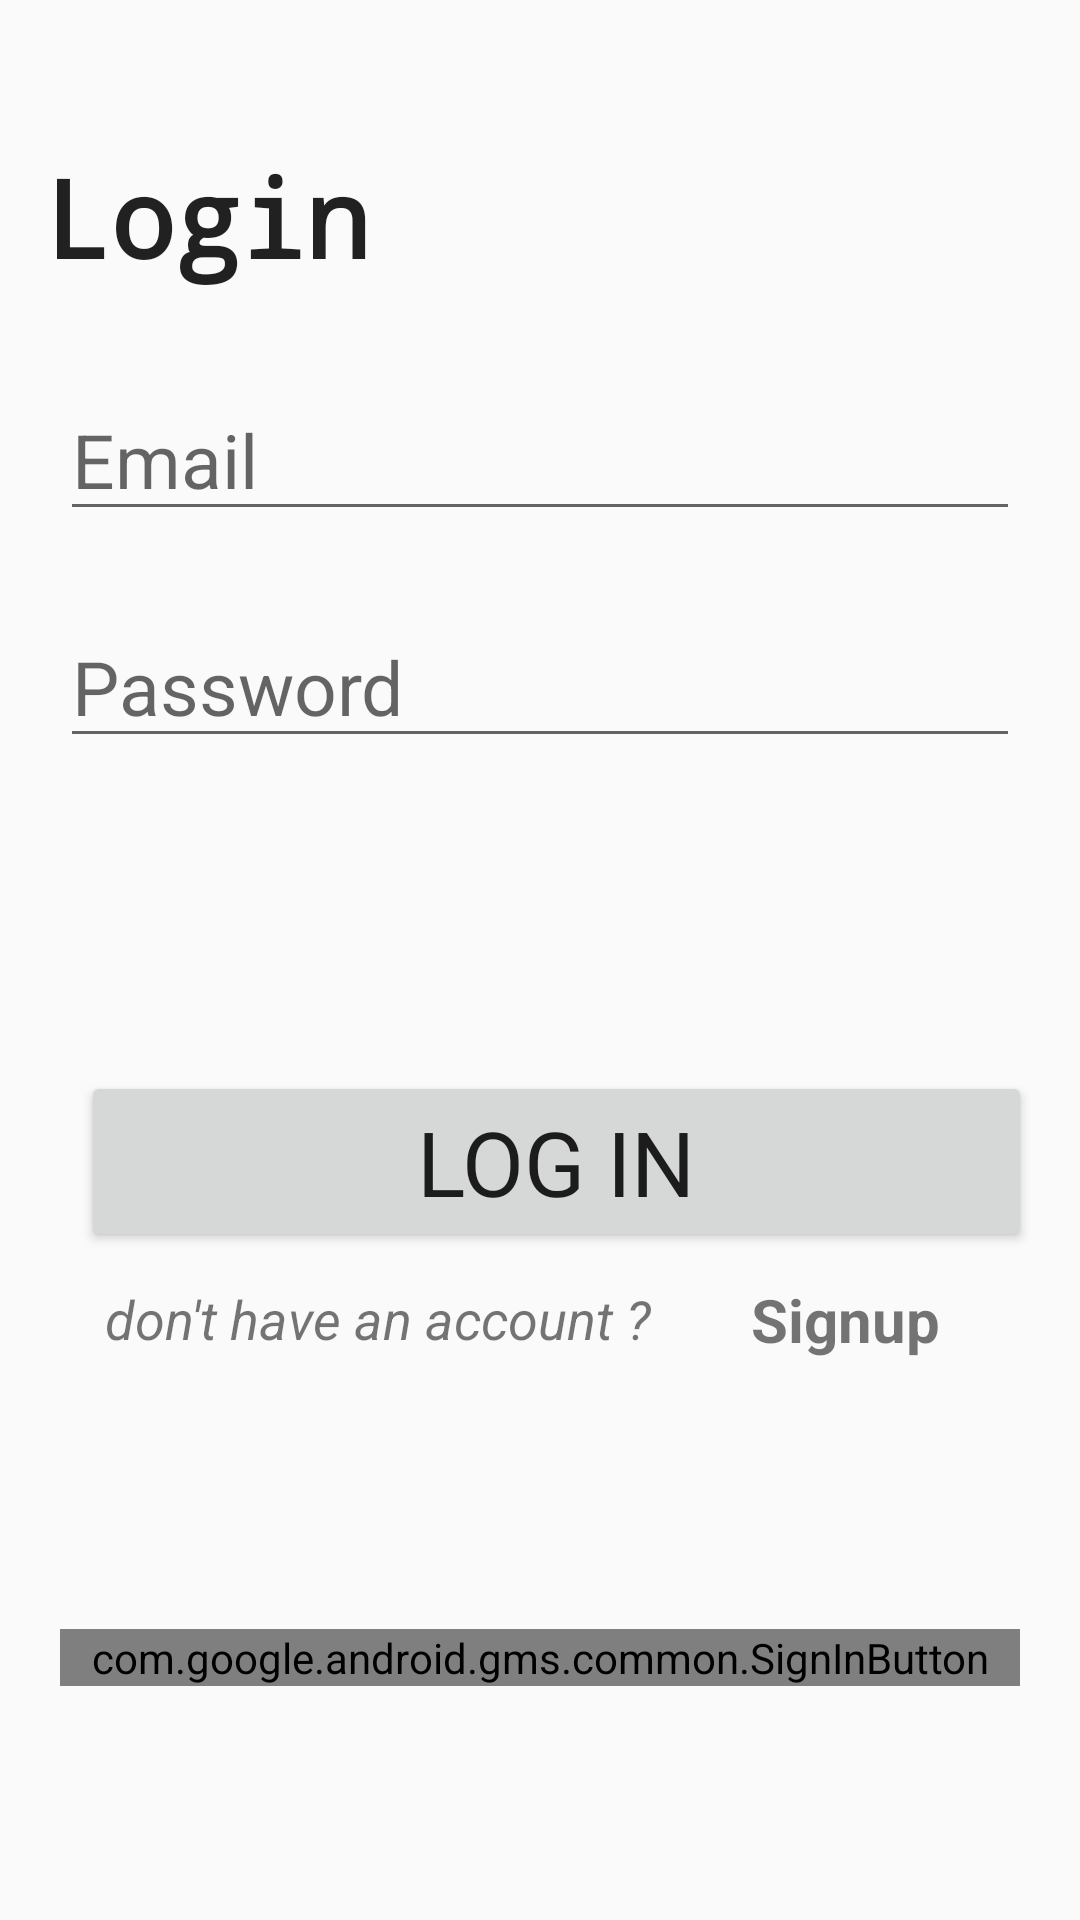

Reconstruct the res/layout file that produces this screen, plus the resources it refers to.
<!-- AndroidManifest.xml: application theme AppTheme -->
<!-- res/layout/activity_login.xml -->
<?xml version="1.0" encoding="utf-8"?>
<RelativeLayout  xmlns:android="http://schemas.android.com/apk/res/android"
    xmlns:app="http://schemas.android.com/apk/res-auto"
    xmlns:tools="http://schemas.android.com/tools"
    android:layout_width="match_parent"
    android:layout_height="match_parent"
    tools:context=".LoginActivity">


    <com.google.android.gms.common.SignInButton
        android:id="@+id/sign_in_button"
        android:layout_width="match_parent"
        android:layout_height="wrap_content"
        android:layout_alignParentBottom="true"
        android:layout_marginLeft="20dp"
        android:layout_marginRight="20dp"
        android:layout_marginBottom="78dp" />

        <Button
            android:id="@+id/sign_out"
            android:layout_width="wrap_content"
            android:layout_height="wrap_content"
            android:visibility="gone"
            android:text="Sign Out"
            />

    <TextView
        android:id="@+id/id_fr_tv_login"
        android:layout_width="wrap_content"
        android:layout_height="wrap_content"
        android:layout_alignParentStart="true"
        android:layout_alignParentTop="true"
        android:layout_marginStart="15dp"
        android:layout_marginTop="48dp"
        android:fontFamily="monospace"
        android:text="Login"
        android:textAppearance="@style/TextAppearance.AppCompat.Large"
        android:textSize="36sp"
        android:textStyle="bold" />

    <EditText
        android:id="@+id/id_fr_et_email"
        style="@android:style/Widget.Holo.Light.AutoCompleteTextView"
        android:layout_width="match_parent"
        android:layout_height="wrap_content"
        android:layout_below="@+id/id_fr_tv_login"

        android:layout_marginTop="30dp"
        android:layout_marginLeft="20dp"
        android:layout_marginRight="20dp"
        android:ems="10"
        android:hint="Email"
        android:inputType="textEmailAddress"
        android:textSize="25sp" />

    <EditText
        style="@android:style/Widget.Holo.Light.AutoCompleteTextView"
        android:layout_width="match_parent"
        android:layout_height="wrap_content"
        android:layout_below="@+id/id_fr_et_email"
        android:layout_alignParentEnd="true"
        android:layout_marginTop="25dp"
        android:layout_marginLeft="20dp"
        android:layout_marginRight="20dp"
        android:ems="10"
        android:hint="Password"
        android:inputType="textEmailAddress"
        android:textSize="25sp" />

    <Button
        android:id="@+id/id_fr_bt_login"
        android:layout_width="wrap_content"
        android:layout_height="wrap_content"
        android:layout_below="@+id/id_fr_et_email"
        android:layout_alignParentStart="true"
        android:layout_alignParentEnd="true"
        android:layout_marginStart="27dp"
        android:layout_marginTop="180dp"
        android:layout_marginEnd="16dp"
        android:fontFamily="sans-serif"
        android:text="Log in"
        android:textSize="30sp" />

    <TextView
        android:id="@+id/textView3"
        android:layout_width="wrap_content"
        android:layout_height="wrap_content"
        android:layout_below="@+id/id_fr_bt_login"
        android:layout_alignParentStart="true"
        android:layout_marginStart="35dp"
        android:layout_marginTop="10dp"
        android:text="don't have an account ? "
        android:textSize="18sp"
        android:textStyle="italic" />

    <TextView
        android:id="@+id/textView4"
        android:layout_width="wrap_content"
        android:layout_height="wrap_content"
        android:layout_below="@+id/id_fr_bt_login"
        android:layout_marginStart="29dp"
        android:layout_marginTop="9dp"
        android:layout_toEndOf="@+id/textView3"
        android:text="Signup"
        android:textSize="20sp"
        android:textStyle="bold" />
    / />

</RelativeLayout>
<!-- resources referenced by this layout -->
<resources>
  <style name="AppTheme" parent="Theme.AppCompat.Light.NoActionBar">
          
          <item name="colorPrimary">@color/colorPrimary</item>
          <item name="colorPrimaryDark">@color/colorPrimaryDark</item>
          <item name="colorAccent">@color/colorAccent</item>
      </style>
  <color name="colorPrimary">#ffffff</color>
  <color name="colorPrimaryDark">#cccccc</color>
  <color name="colorAccent">#FF4081</color>
</resources>
